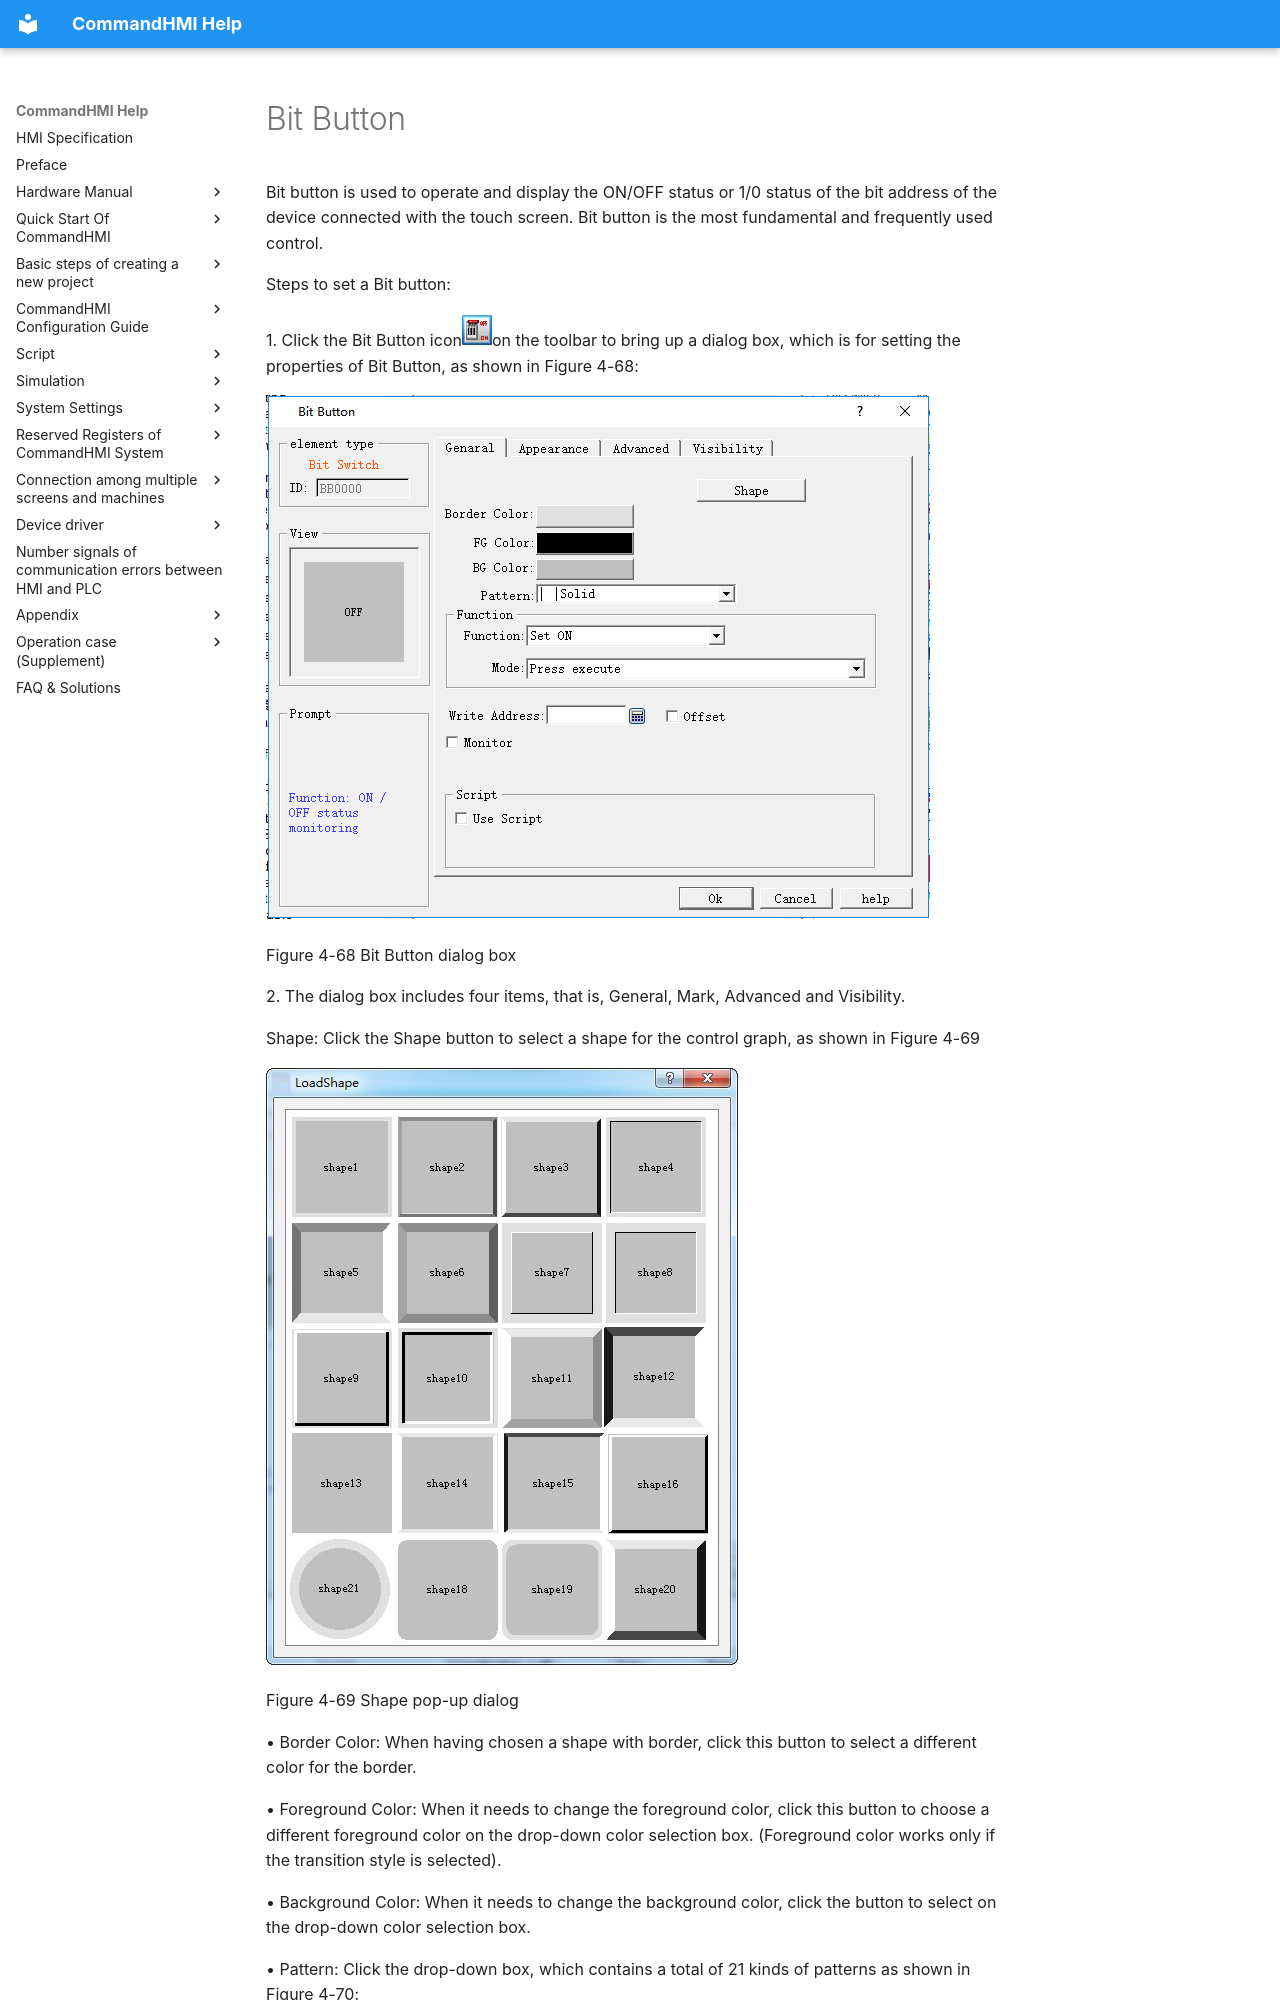

repository: AceAutomation/commandhmi-aide · page: en/configuration-guide/basic-control/bitbutton.html · generator: mkdocs

# Bit Button

Bit button is used to operate and display the ON/OFF status or 1/0 status of the bit address of the device connected with the touch screen. Bit button is the most fundamental and frequently used control.

Steps to set a Bit button:

1\. Click the Bit Button icon<img src="bitbutton.files/bitbutton263.png" width="30" />on the toolbar to bring up a dialog box, which is for setting the properties of Bit Button, as shown in Figure 4-68:

<img src="bitbutton.files/bitbutton381.png" width="664" />

Figure 4-68 Bit Button dialog box

2\. The dialog box includes four items, that is, General, Mark, Advanced and Visibility.

Shape: Click the Shape button to select a shape for the control graph, as shown in Figure 4-69

<img src="bitbutton.files/bitbutton600.png" width="472" />

Figure 4-69 Shape pop-up dialog

• Border Color: When having chosen a shape with border, click this button to select a different color for the border.

• Foreground Color: When it needs to change the foreground color, click this button to choose a different foreground color on the drop-down color selection box. (Foreground color works only if the transition style is selected).

• Background Color: When it needs to change the background color, click the button to select on the drop-down color selection box.

• Pattern: Click the drop-down box, which contains a total of 21 kinds of patterns as shown in Figure 4-70:

<img src="bitbutton.files/bitbutton1213.png" width="662" />

Figure 4-70 Change shape and pattern value

• Set: If Set function is chosen, after the downloading to HMI, the value of the write-in address may be set to 1 by clicking the bit button. In other words, the write-in address of the device connected will be set to ON status, and the status of 1/ON will be displayed.

• Reset: If Reset function is chosen, after downloading to HMI, the value of the write-in address may be set to 0 by clicking the bit button. In other words, the write-in address of the device connected will be set to OFF status, and the status of 0/OFF will be displayed.
